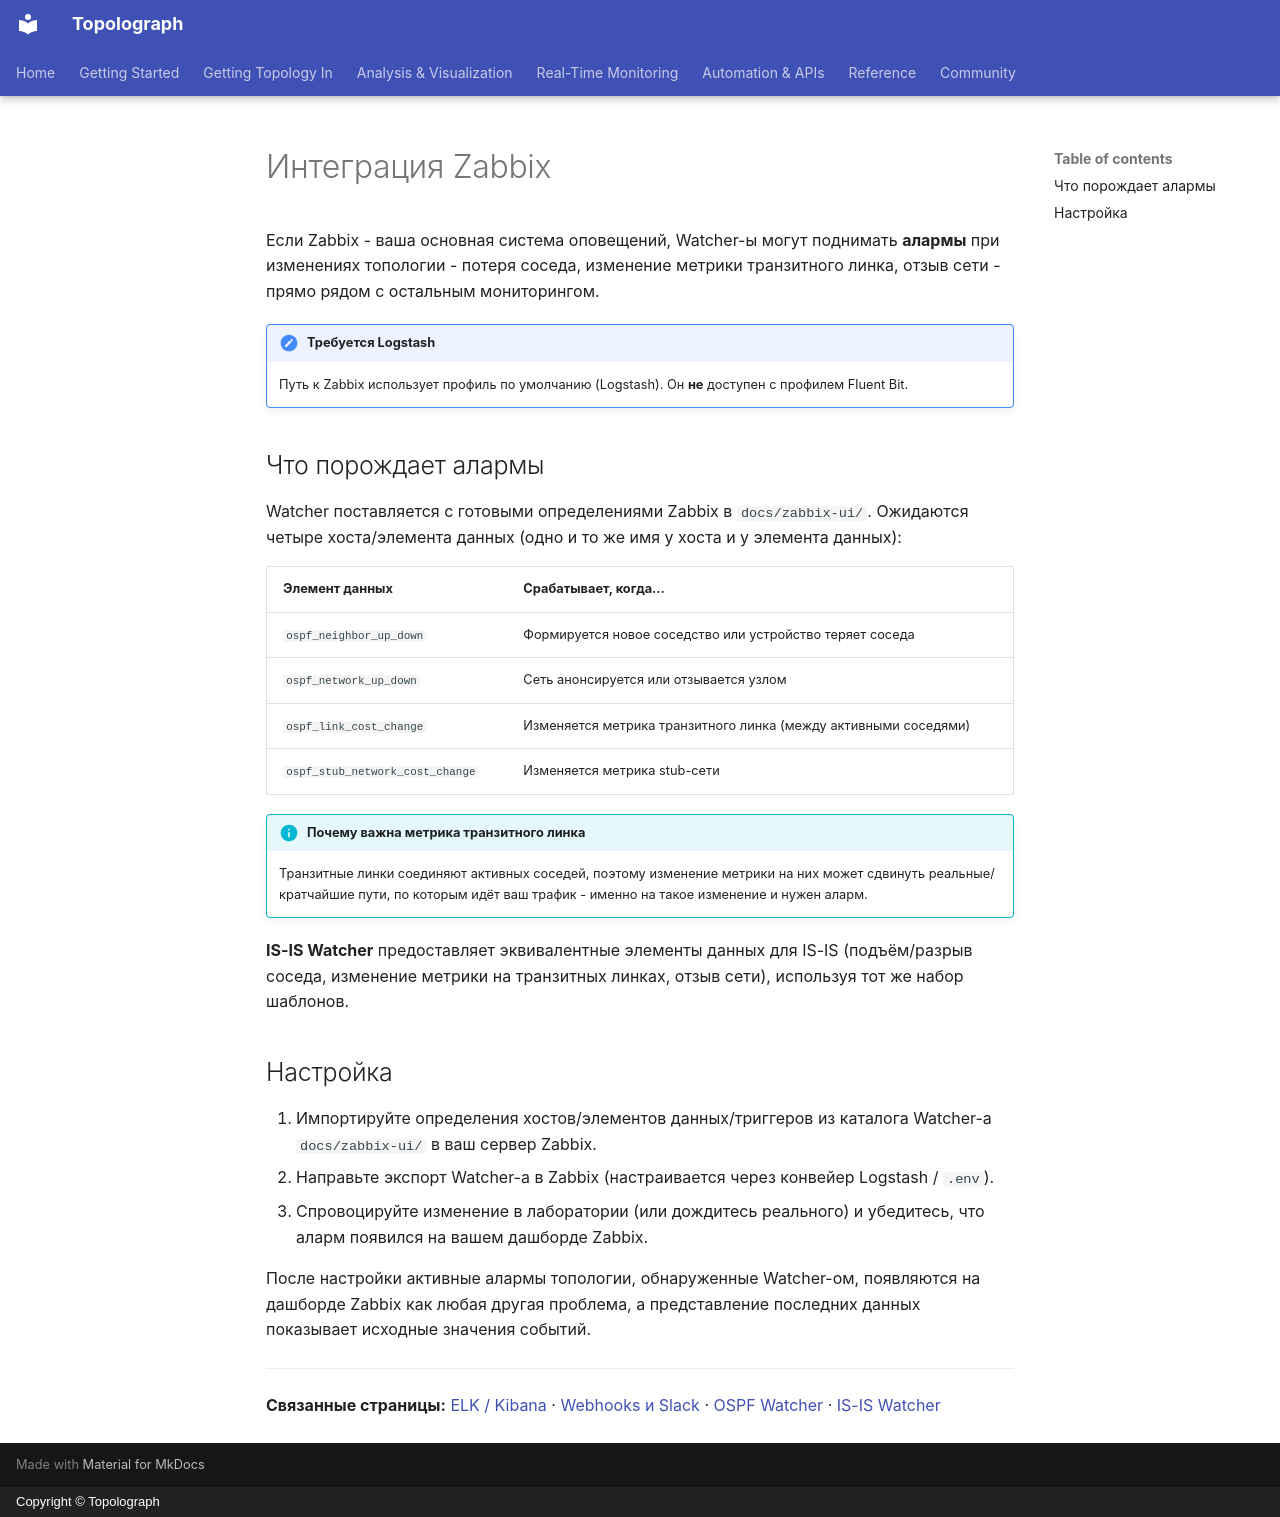

repository: Vadims06/topolograph · page: monitoring/zabbix.ru/index.html · generator: mkdocs · copyright: Copyright © Topolograph

# Интеграция Zabbix

Если Zabbix - ваша основная система оповещений, Watcher-ы могут поднимать
**алармы** при изменениях топологии - потеря соседа, изменение метрики
транзитного линка, отзыв сети - прямо рядом с остальным мониторингом.

!!! note "Требуется Logstash"
    Путь к Zabbix использует профиль по умолчанию (Logstash). Он **не**
    доступен с профилем Fluent Bit.

## Что порождает алармы

Watcher поставляется с готовыми определениями Zabbix в `docs/zabbix-ui/`.
Ожидаются четыре хоста/элемента данных (одно и то же имя у хоста и у
элемента данных):

| Элемент данных | Срабатывает, когда… |
| --- | --- |
| `ospf_neighbor_up_down` | Формируется новое соседство или устройство теряет соседа |
| `ospf_network_up_down` | Сеть анонсируется или отзывается узлом |
| `ospf_link_cost_change` | Изменяется метрика транзитного линка (между активными соседями) |
| `ospf_stub_network_cost_change` | Изменяется метрика stub-сети |

!!! info "Почему важна метрика транзитного линка"
    Транзитные линки соединяют активных соседей, поэтому изменение метрики
    на них может сдвинуть реальные/кратчайшие пути, по которым идёт ваш
    трафик - именно на такое изменение и нужен аларм.

**IS-IS Watcher** предоставляет эквивалентные элементы данных для IS-IS
(подъём/разрыв соседа, изменение метрики на транзитных линках, отзыв
сети), используя тот же набор шаблонов.

## Настройка

1. Импортируйте определения хостов/элементов данных/триггеров из каталога
   Watcher-а `docs/zabbix-ui/` в ваш сервер Zabbix.
2. Направьте экспорт Watcher-а в Zabbix (настраивается через конвейер
   Logstash / `.env`).
3. Спровоцируйте изменение в лаборатории (или дождитесь реального) и
   убедитесь, что аларм появился на вашем дашборде Zabbix.

После настройки активные алармы топологии, обнаруженные Watcher-ом,
появляются на дашборде Zabbix как любая другая проблема, а представление
последних данных показывает исходные значения событий.

---

**Связанные страницы:** [ELK / Kibana](elk-kibana.md) · [Webhooks и Slack](webhooks.md) ·
[OSPF Watcher](ospf-watcher.md) · [IS-IS Watcher](isis-watcher.md)
